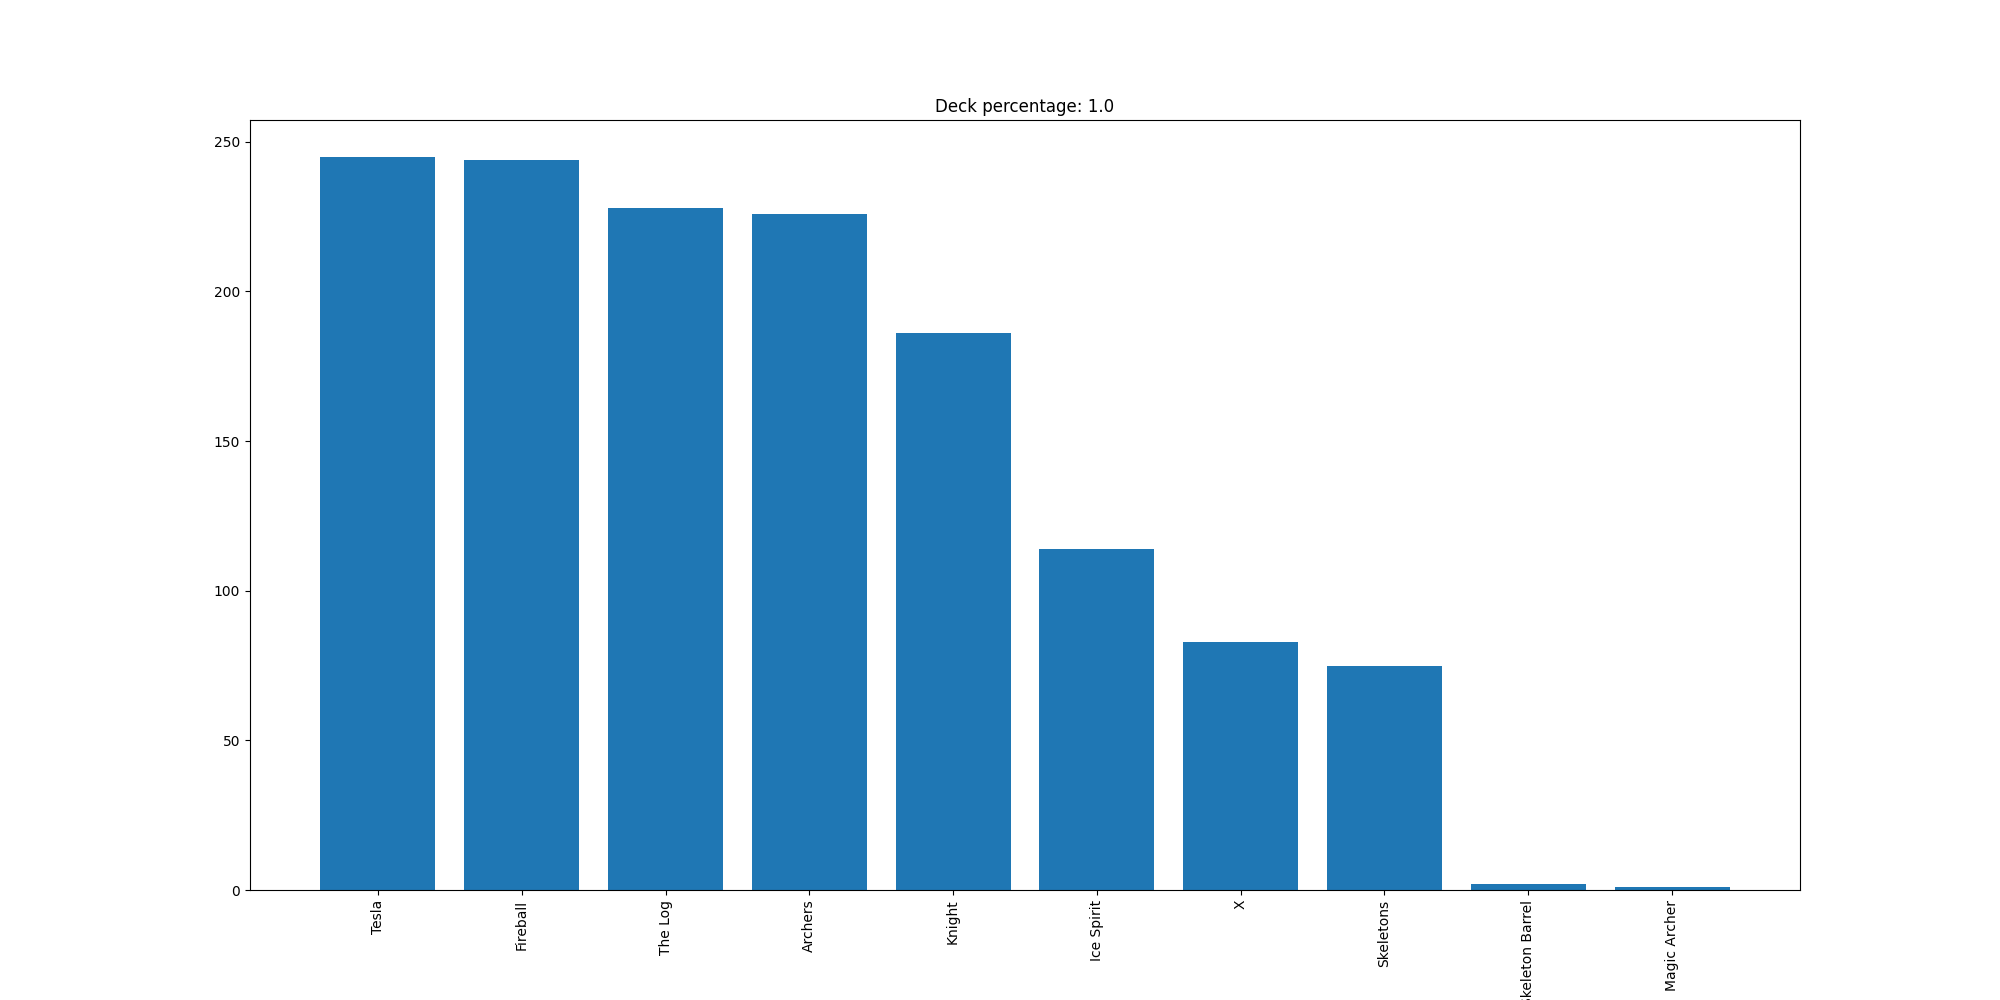

The data file committed next to this chart (first rows):
Tesla, 245
Fireball, 244
The Log, 228
Archers, 226
Knight, 186
Ice Spirit, 114
X, 83
Skeletons, 75
Skeleton Barrel, 2
Magic Archer, 1
